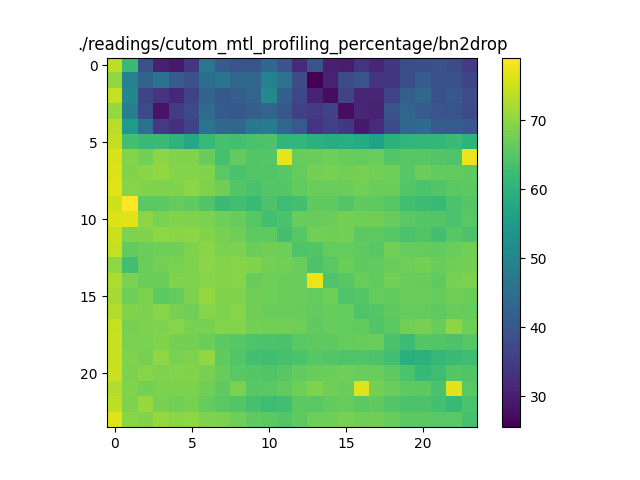

Source data for this figure (header and first rows):
73.65297552939661, 62.03870666021874, 38.85729982659719, 30.359789828100368, 29.20237084569151, 34.102615644638654, 46.5912368575796, 40.81918775143848, 39.492849854603485, 39.45554430950093, 43.12535286617643, 39.748849916781474, 31.8105771441913, 39.30369849737179, 30.299097767211773, 29.634821080337254, 33.82240479047611, 31.227634037557696, 34.163875045440456, 38.45007124774705, 38.52647497622596, 38.706233788851236, 38.05199179656094, 35.04265551724396
70.15, 49.15, 42.86, 45.41, 40.87, 38.76, 44.78, 46.18, 43.33, 43.27, 49.15, 45.82, 38.03, 25.54, 30.91, 37.95, 39.46, 33.81, 33.99, 38.43, 41.05, 39.01, 38.78, 36.62
74.26, 50.31, 36.7, 33.76, 31.46, 35.92, 42.56, 40.25, 41.65, 43.01, 50.64, 42.1, 37.18, 30.83, 27.39, 36.43, 31.34, 31.19, 36.26, 41.78, 43.5, 38.93, 40.36, 38.12
70.58, 48.44, 37.47, 28.28, 35.05, 37.46, 44.18, 40.7, 40.29, 41.81, 43.01, 40.2, 35.59, 34.66, 36.3, 27.52, 31.32, 30.78, 39.47, 42.91, 40.95, 39.63, 39.49, 37.51
73.52, 55.02, 45.24, 34.4, 33.04, 35.98, 45.94, 43.19, 43.72, 47.03, 47.97, 43.17, 40.4, 33.88, 35.58, 34.19, 29.5, 32.27, 37.87, 43.17, 44.24, 41.24, 41.22, 40.1
74.16, 63.09, 61.85, 62.08, 60.38, 57.93, 61.57, 63.56, 62.97, 63.62, 64.18, 60.79, 60.93, 59.73, 58.92, 59.37, 58.66, 56.68, 60.08, 60.69, 60.95, 60.88, 61.92, 60.26
75.88, 69.02, 67.84, 69.68, 68.88, 68.93, 66.68, 63.47, 66.16, 64.72, 64.84, 77.02, 66.59, 66.9, 67.18, 66.63, 66.5, 66.9, 64.79, 65.06, 65.17, 64.68, 64.31, 77.38
76.25, 68.9, 69.57, 70.28, 69.14, 69.21, 68.95, 65.44, 63.75, 64.74, 64.74, 65.17, 66.46, 67.9, 67.99, 67.69, 68.09, 67.69, 67.27, 65.2, 66.81, 66.12, 66.11, 65.92
76.33, 69.34, 68.82, 68.64, 68.8, 69.85, 68.73, 67.49, 64.64, 63.67, 65.02, 64.91, 66.18, 66.92, 66.79, 67.01, 67.7, 66.95, 67.11, 64.69, 63.98, 64.59, 65.27, 65.51
75.21, 79.04, 65.55, 65.6, 66.36, 65.98, 64.42, 62.09, 62.9, 61.81, 64.08, 62.45, 63.12, 65.88, 65.91, 64.69, 65.94, 65.84, 65.06, 62.76, 62.22, 61.73, 63.79, 65.02
76.25, 76.51, 69.82, 68.25, 68.89, 68.78, 68.57, 67.22, 66.51, 65.15, 62.98, 63.7, 66.57, 66.62, 66.72, 67.79, 67.18, 67.44, 66.59, 65.27, 65, 64.63, 63.85, 65.25
74.8, 68.77, 68.89, 69.88, 69.58, 69.67, 69, 68.02, 67.44, 65.75, 65.81, 63.18, 65.22, 67.69, 67.32, 67.91, 65.61, 65.79, 65.06, 63.91, 64.6, 63.22, 65.23, 64.12
74.42, 66.23, 67.05, 67.2, 67.5, 68.78, 69.59, 68.36, 68.48, 66.96, 67.38, 67.23, 64.24, 64.55, 66.34, 66.3, 65.99, 65.19, 67.59, 66.49, 66.42, 66.14, 66.88, 67.71
69.92, 62.77, 66.78, 67.83, 68.26, 68.76, 69.78, 69.12, 69.34, 68.83, 67.78, 67.71, 67.08, 64.19, 65.37, 67.09, 66.03, 66.24, 66.71, 67.3, 67.79, 67.03, 67.26, 67.85
72.48, 68.28, 67.1, 66.97, 68.85, 68.66, 69.32, 69.17, 69.31, 66.65, 67.23, 67.05, 66.88, 77.38, 64.4, 65.25, 66.72, 66.21, 67.65, 67.02, 66.58, 66, 68.12, 68.42
71.91, 67.23, 68.42, 65.54, 66.46, 68.47, 70.67, 68.82, 68.86, 67.45, 67.28, 67.04, 66.8, 66.36, 67.19, 64.24, 65.02, 66.3, 66.28, 66.9, 67.01, 66.31, 67.36, 67.01
72.81, 68.96, 68.49, 69.45, 67.99, 67.39, 69.4, 68.8, 69.29, 67.51, 66.92, 66.94, 66.54, 66.25, 66.63, 66.48, 64.34, 64.86, 65.94, 66.47, 66.39, 66.04, 66.7, 66.4
74.44, 68.16, 68.46, 68.62, 69.28, 68.22, 68.11, 69.19, 69.11, 67.96, 67.61, 67.75, 67.14, 66.06, 66.6, 66.44, 66.27, 64.58, 65.53, 67.61, 68, 66.51, 69.72, 67.2
74.45, 68.25, 68.23, 68.81, 67.87, 67.82, 66.95, 65.57, 65.13, 64.29, 63.93, 63.6, 65.29, 65.75, 65.87, 66.41, 66.53, 67, 63.73, 62.29, 64.87, 64.66, 64.06, 65.04
74.47, 68.61, 68, 69.93, 68.33, 68.77, 70.33, 66.02, 64.66, 63.03, 62.6, 63.39, 63.96, 65.14, 64.83, 64.36, 64.62, 64.16, 62.99, 59.35, 59.91, 61.14, 62.06, 62.56
74.77, 68.56, 69.4, 68.71, 69.02, 68.88, 68.13, 66.6, 65.39, 64.87, 64.59, 65.14, 66.13, 66.64, 67.11, 67.31, 66.75, 67.11, 65.84, 63.97, 61.42, 62.34, 64.97, 64.53
72.98, 68.85, 67.95, 68.41, 68.4, 68.45, 67.54, 66.03, 68.38, 65.05, 65.45, 66.25, 67.15, 68.73, 67.51, 66.73, 76.48, 67.82, 66.84, 65.75, 65.52, 63.77, 76.63, 65.33
73.98, 68.68, 70.77, 68.11, 67.67, 68.09, 66.37, 65.27, 64.69, 63.49, 62.47, 62.9, 65.58, 65.35, 66.28, 66.5, 65.66, 65.94, 64.75, 63.89, 64.15, 63.1, 61.7, 63.94
76.48, 69.51, 68.89, 70.58, 69.79, 69.98, 68.76, 68.41, 67.19, 65.99, 65.51, 64.77, 65.84, 67.32, 67.16, 68.05, 67.14, 67.48, 66.7, 65.47, 65.61, 65.27, 65.3, 63.41
